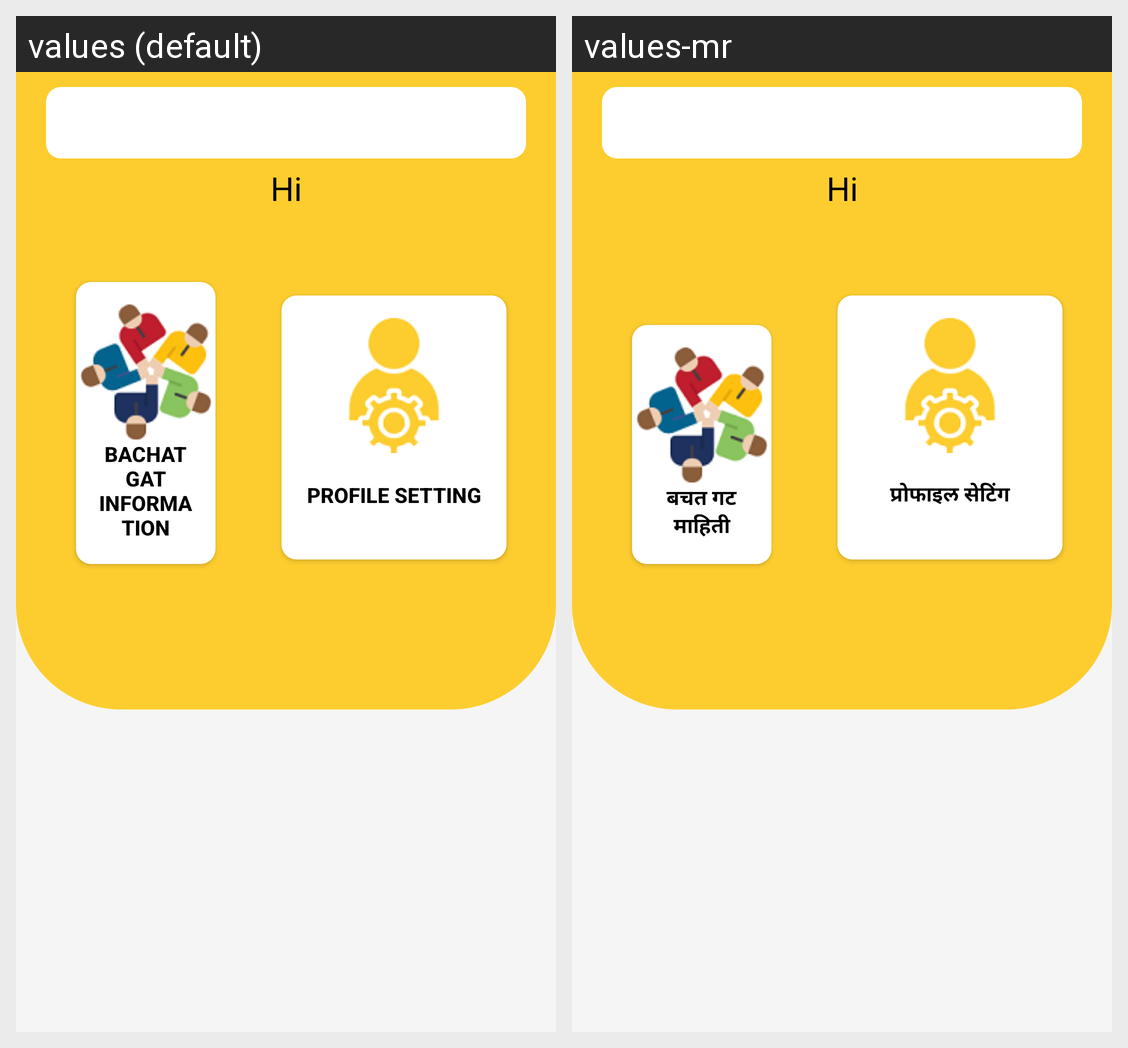

Here is an Android app screen in its default locale and in the app's own translations. Write out the translated-string differences for the strings that appear on this screen.
Android screen res/layout/activity_viewinformation.xml rendered under 2 locales, left to right: values (default), values-mr. Device: Nexus 5 (rendered at 1080×1920; each locale shown at half size, 540×960, under a caption strip naming it); theme Theme.PblApp.
Strings drawn on this screen, with the default value and each locale's value (text and hints the layout hard-codes, and strings that could not be matched under every locale, appear in the picture but are not listed):

tretxt5
  values: Bachat Gat Information
  values-mr: बचत गट माहिती

tretxt4
  values: Profile setting
  values-mr: प्रोफाइल सेटिंग
